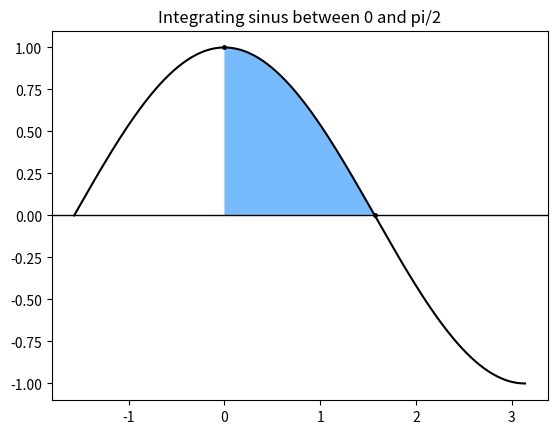

Generate this figure with matplotlib:
from numpy import *

def trapezeEasy(f,a,b,n):
    length = (b-a)/n
    lst = arange(a,b+length,length)
    U = zeros(len(lst))
    U[0],U[-1] = f(lst[0]),f(lst[-1])
    U[1:len(U)-1] = 2*f(lst[1:len(lst)-1])
    I = (length/2)*sum(U)
    return I

def trapezeFun(f,a,b,n,nmax,tol):
    errorEst = tol+10
    length = (b-a)/n
    I = trapezeEasy(f,a,b,n)
    while errorEst > tol and 2*n<=nmax:
        I2 = I
        old_length = length
        n = n*2
        length = length/2
        I = I2/old_length*length + (length)*sum(f(arange(a+length,b,old_length)))
        errorEst = abs(I2-I)
    return I,n,errorEst



from matplotlib import pyplot as plt
from numpy import *
def u(x):
    return cos(x)
a = 0
b = pi/2
n = 10
I = trapezeEasy(u,a,b,n)
errorExact = abs(1.0 - I)
print(" ======= Integral of sinus between 0 and pi/2 = %21.14e " % I)
print(" True error = %14.7e" % errorExact)
print(" Number of intervals = %d" % n)
I,n,errorEst = trapezeFun(u,a,b,n,200000,1e-12)
errorExact = abs(1.0 - I)
print(" ======= Integral of sinus between 0 and pi/2 = %21.14e " % I)
print(" True error = %14.7e" % errorExact)
print(" Est. error = %14.7e" % errorEst)
print(" Number of intervals = %d" % n)
plt.figure("Discovering the trapezoids integration rule :-)")
x = [a,b]
plt.plot(x,u(x),'.k',markersize=5)
x = linspace(a,b,200)
plt.fill(append(x,[0]),append(u(x),[0]),'xkcd:sky blue')
x = linspace(-pi/2,pi,300)
plt.plot(x,u(x),'-k')
plt.title('Integrating sinus between 0 and pi/2')
plt.gca().axhline(y=0,color='k',linewidth=1.0)
plt.show()
  

